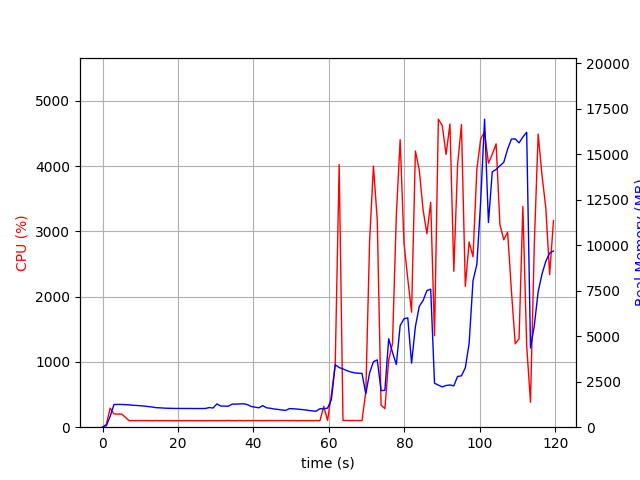

The table this chart was drawn from, first rows:
elapsed_time, nproc, cpu, mem_real, mem_virtual
3.933906555175781e-05, 1, 0.0, 10.45, 3186
1.008, 1, 45.6, 82.69, 767.2
2.016, 1, 291.6, 598.2, 4757
3.025, 1, 204.1, 1247, 5419
4.034, 1, 200.1, 1251, 5419
5.044, 1, 202.1, 1251, 5447
6.052, 1, 151.8, 1238, 5447
7.061, 1, 101.0, 1229, 5447
8.069, 1, 100.3, 1204, 5447
9.08, 1, 100.9, 1195, 5447
10.09, 1, 101.0, 1177, 5447
11.1, 1, 101.0, 1161, 5447
12.11, 1, 100.8, 1133, 5447
13.12, 1, 99.8, 1111, 5447
14.14, 1, 100.9, 1075, 5447
15.15, 1, 99.9, 1066, 5447
16.16, 1, 99.8, 1052, 5447
17.17, 1, 100.8, 1041, 5447
18.18, 1, 99.9, 1036, 5447
19.19, 1, 99.0, 1031, 5447
20.2, 1, 100.0, 1031, 5447
21.21, 1, 99.8, 1031, 5447
22.22, 1, 99.9, 1029, 5447
23.23, 1, 100.0, 1029, 5447
24.24, 1, 99.9, 1026, 5447
25.26, 1, 99.9, 1026, 5447
26.27, 1, 99.9, 1026, 5447
27.28, 1, 98.9, 1030, 5447
28.29, 1, 100.8, 1080, 5447
29.3, 1, 99.9, 1054, 5447
30.31, 1, 99.9, 1278, 5607
31.32, 1, 100.0, 1163, 5999
32.33, 1, 100.9, 1159, 5999
33.34, 1, 101.8, 1155, 5999
34.36, 1, 99.8, 1269, 5999
35.37, 1, 99.9, 1269, 5999
36.38, 1, 101.8, 1281, 5999
37.39, 1, 99.0, 1288, 5999
38.4, 1, 101.0, 1240, 5999
39.41, 1, 100.8, 1137, 5999
40.42, 1, 101.9, 1103, 5999
41.43, 1, 100.9, 1065, 5999
42.44, 1, 100.0, 1187, 5999
43.45, 1, 100.9, 1066, 5999
44.46, 1, 101.9, 1042, 5999
45.48, 1, 100.9, 1000, 5999
46.49, 1, 100.9, 978.1, 5999
47.5, 1, 100.9, 947.2, 5999
48.51, 1, 101.9, 921.8, 5999
49.52, 1, 99.9, 1022, 5999
50.53, 1, 101.9, 1012, 5999
51.54, 1, 99.8, 997.3, 5999
52.55, 1, 100.8, 976, 5999
53.56, 1, 100.8, 953.8, 5999
54.57, 1, 100.0, 923.8, 5999
55.59, 1, 99.9, 896.2, 5999
56.6, 1, 101.8, 878.1, 5999
57.61, 1, 99.9, 1017, 5999
58.62, 1, 318.9, 1007, 6095
59.63, 1, 104.4, 1051, 6123
... 59 more rows
